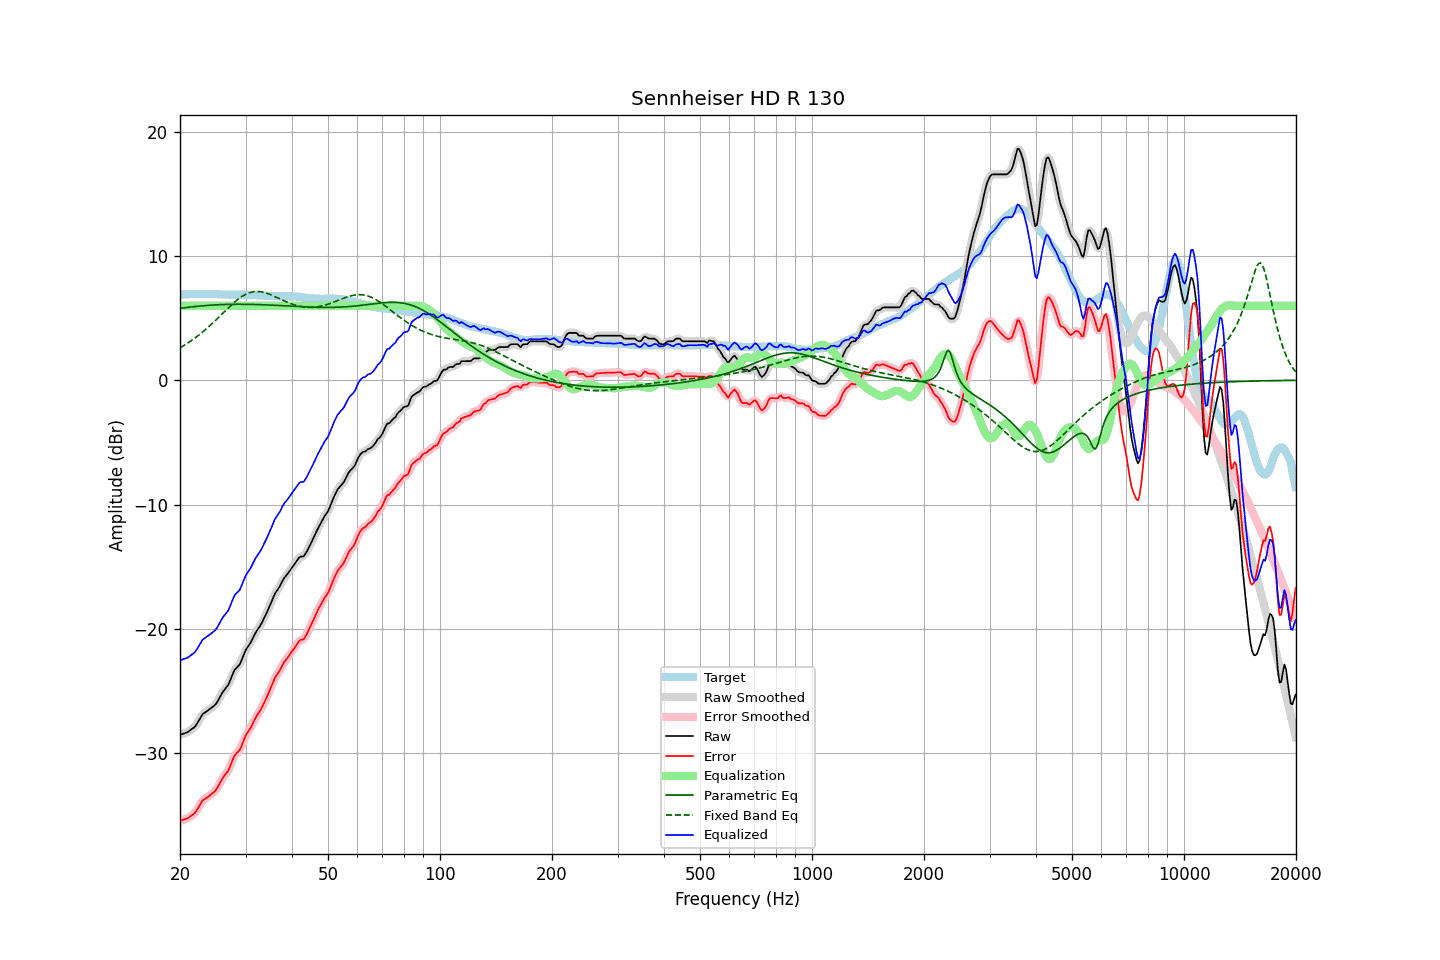

Data behind this chart, as committed beside it:
frequency, raw, error, smoothed, error_smoothed, equalization, parametric_eq, fixed_band_eq, equalized_raw, equalized_smoothed, target
20.00, -28.54, -35.46, -28.54, -35.46, 6.00, 5.79, 2.62, -22.54, -22.54, 6.92
20.20, -28.50, -35.42, -28.50, -35.43, 6.00, 5.81, 2.69, -22.50, -22.50, 6.92
20.40, -28.45, -35.37, -28.46, -35.39, 6.00, 5.83, 2.77, -22.45, -22.46, 6.92
20.61, -28.41, -35.34, -28.41, -35.34, 6.00, 5.84, 2.85, -22.41, -22.41, 6.93
20.81, -28.36, -35.29, -28.36, -35.29, 6.00, 5.86, 2.93, -22.36, -22.36, 6.93
21.02, -28.31, -35.24, -28.30, -35.23, 6.00, 5.88, 3.01, -22.31, -22.30, 6.93
21.23, -28.21, -35.14, -28.21, -35.15, 6.00, 5.89, 3.10, -22.21, -22.21, 6.93
21.44, -28.11, -35.05, -28.12, -35.06, 6.00, 5.91, 3.19, -22.11, -22.12, 6.94
21.66, -28.02, -34.96, -28.03, -34.96, 6.00, 5.92, 3.28, -22.02, -22.03, 6.94
21.87, -27.92, -34.86, -27.91, -34.85, 6.00, 5.94, 3.37, -21.92, -21.91, 6.94
22.09, -27.77, -34.71, -27.75, -34.69, 6.00, 5.95, 3.47, -21.77, -21.75, 6.94
22.31, -27.55, -34.50, -27.56, -34.50, 6.00, 5.96, 3.57, -21.55, -21.56, 6.95
22.54, -27.33, -34.27, -27.33, -34.27, 6.00, 5.97, 3.67, -21.33, -21.33, 6.94
22.76, -27.11, -34.06, -27.10, -34.05, 6.00, 5.99, 3.77, -21.11, -21.10, 6.95
22.99, -26.89, -33.84, -26.92, -33.87, 6.00, 6.00, 3.88, -20.89, -20.92, 6.95
23.22, -26.79, -33.74, -26.79, -33.74, 6.00, 6.01, 3.99, -20.79, -20.79, 6.95
23.45, -26.70, -33.65, -26.69, -33.64, 6.00, 6.02, 4.10, -20.70, -20.69, 6.95
23.69, -26.61, -33.56, -26.61, -33.56, 6.00, 6.03, 4.21, -20.61, -20.61, 6.95
23.92, -26.52, -33.48, -26.52, -33.47, 6.00, 6.04, 4.33, -20.52, -20.52, 6.96
24.16, -26.42, -33.37, -26.42, -33.37, 6.00, 6.05, 4.45, -20.42, -20.42, 6.95
24.40, -26.32, -33.27, -26.33, -33.28, 6.00, 6.06, 4.57, -20.32, -20.33, 6.95
24.65, -26.22, -33.17, -26.23, -33.17, 6.00, 6.06, 4.69, -20.22, -20.23, 6.95
24.89, -26.11, -33.04, -26.09, -33.03, 6.00, 6.07, 4.81, -20.11, -20.09, 6.94
25.14, -25.93, -32.86, -25.92, -32.85, 6.00, 6.08, 4.94, -19.93, -19.92, 6.93
25.39, -25.69, -32.61, -25.70, -32.62, 6.00, 6.08, 5.07, -19.69, -19.70, 6.92
25.65, -25.46, -32.39, -25.46, -32.38, 6.00, 6.09, 5.19, -19.46, -19.46, 6.92
25.91, -25.23, -32.14, -25.23, -32.15, 6.00, 6.10, 5.32, -19.23, -19.23, 6.91
26.16, -25.02, -31.93, -25.03, -31.94, 6.00, 6.10, 5.45, -19.02, -19.03, 6.91
26.43, -24.86, -31.77, -24.87, -31.77, 6.00, 6.11, 5.58, -18.86, -18.87, 6.90
26.69, -24.69, -31.59, -24.70, -31.60, 6.00, 6.11, 5.70, -18.69, -18.70, 6.90
26.96, -24.53, -31.43, -24.49, -31.39, 6.00, 6.11, 5.83, -18.53, -18.49, 6.90
27.23, -24.23, -31.13, -24.23, -31.13, 6.00, 6.12, 5.95, -18.23, -18.23, 6.90
27.50, -23.91, -30.80, -23.91, -30.80, 6.00, 6.12, 6.07, -17.91, -17.91, 6.89
27.77, -23.59, -30.48, -23.59, -30.49, 6.00, 6.12, 6.19, -17.59, -17.59, 6.89
28.05, -23.30, -30.20, -23.34, -30.24, 6.00, 6.12, 6.30, -17.30, -17.34, 6.90
28.33, -23.17, -30.07, -23.17, -30.07, 6.00, 6.12, 6.41, -17.17, -17.17, 6.90
28.62, -23.03, -29.93, -23.03, -29.93, 6.00, 6.12, 6.51, -17.03, -17.03, 6.90
28.90, -22.90, -29.79, -22.86, -29.76, 6.00, 6.12, 6.61, -16.90, -16.86, 6.90
29.19, -22.63, -29.52, -22.62, -29.51, 6.00, 6.12, 6.70, -16.63, -16.62, 6.89
29.48, -22.30, -29.19, -22.31, -29.20, 6.00, 6.12, 6.79, -16.30, -16.31, 6.89
29.78, -21.98, -28.88, -21.99, -28.88, 6.00, 6.12, 6.86, -15.98, -15.99, 6.89
30.08, -21.69, -28.57, -21.71, -28.60, 6.00, 6.12, 6.93, -15.69, -15.71, 6.88
30.38, -21.49, -28.37, -21.49, -28.37, 6.00, 6.12, 6.99, -15.49, -15.49, 6.88
30.68, -21.29, -28.17, -21.29, -28.17, 6.00, 6.12, 7.04, -15.29, -15.29, 6.88
30.99, -21.10, -27.97, -21.08, -27.95, 6.00, 6.11, 7.08, -15.10, -15.08, 6.87
31.30, -20.84, -27.71, -20.84, -27.71, 6.00, 6.11, 7.11, -14.84, -14.84, 6.87
31.61, -20.58, -27.44, -20.59, -27.44, 6.00, 6.11, 7.14, -14.58, -14.59, 6.86
31.93, -20.32, -27.18, -20.34, -27.19, 6.00, 6.10, 7.15, -14.32, -14.34, 6.85
32.24, -20.12, -26.96, -20.13, -26.97, 6.00, 6.10, 7.15, -14.12, -14.13, 6.84
32.57, -19.93, -26.76, -19.93, -26.77, 6.00, 6.10, 7.15, -13.93, -13.93, 6.83
32.89, -19.74, -26.57, -19.72, -26.56, 6.00, 6.09, 7.14, -13.74, -13.72, 6.83
33.22, -19.50, -26.33, -19.50, -26.32, 6.00, 6.09, 7.11, -13.50, -13.50, 6.83
33.55, -19.24, -26.05, -19.25, -26.07, 6.00, 6.08, 7.09, -13.24, -13.25, 6.82
33.89, -18.98, -25.79, -18.98, -25.79, 6.00, 6.08, 7.05, -12.98, -12.98, 6.81
34.23, -18.70, -25.51, -18.70, -25.50, 6.00, 6.07, 7.01, -12.70, -12.70, 6.80
34.57, -18.41, -25.20, -18.42, -25.21, 6.00, 6.06, 6.96, -12.41, -12.42, 6.79
34.92, -18.12, -24.91, -18.12, -24.91, 6.00, 6.06, 6.91, -12.12, -12.12, 6.79
35.27, -17.81, -24.60, -17.80, -24.59, 6.00, 6.05, 6.86, -11.81, -11.80, 6.79
35.62, -17.50, -24.29, -17.49, -24.28, 6.00, 6.05, 6.80, -11.50, -11.49, 6.79
35.97, -17.18, -23.95, -17.22, -24.00, 6.00, 6.04, 6.75, -11.18, -11.22, 6.77
... 635 more rows
